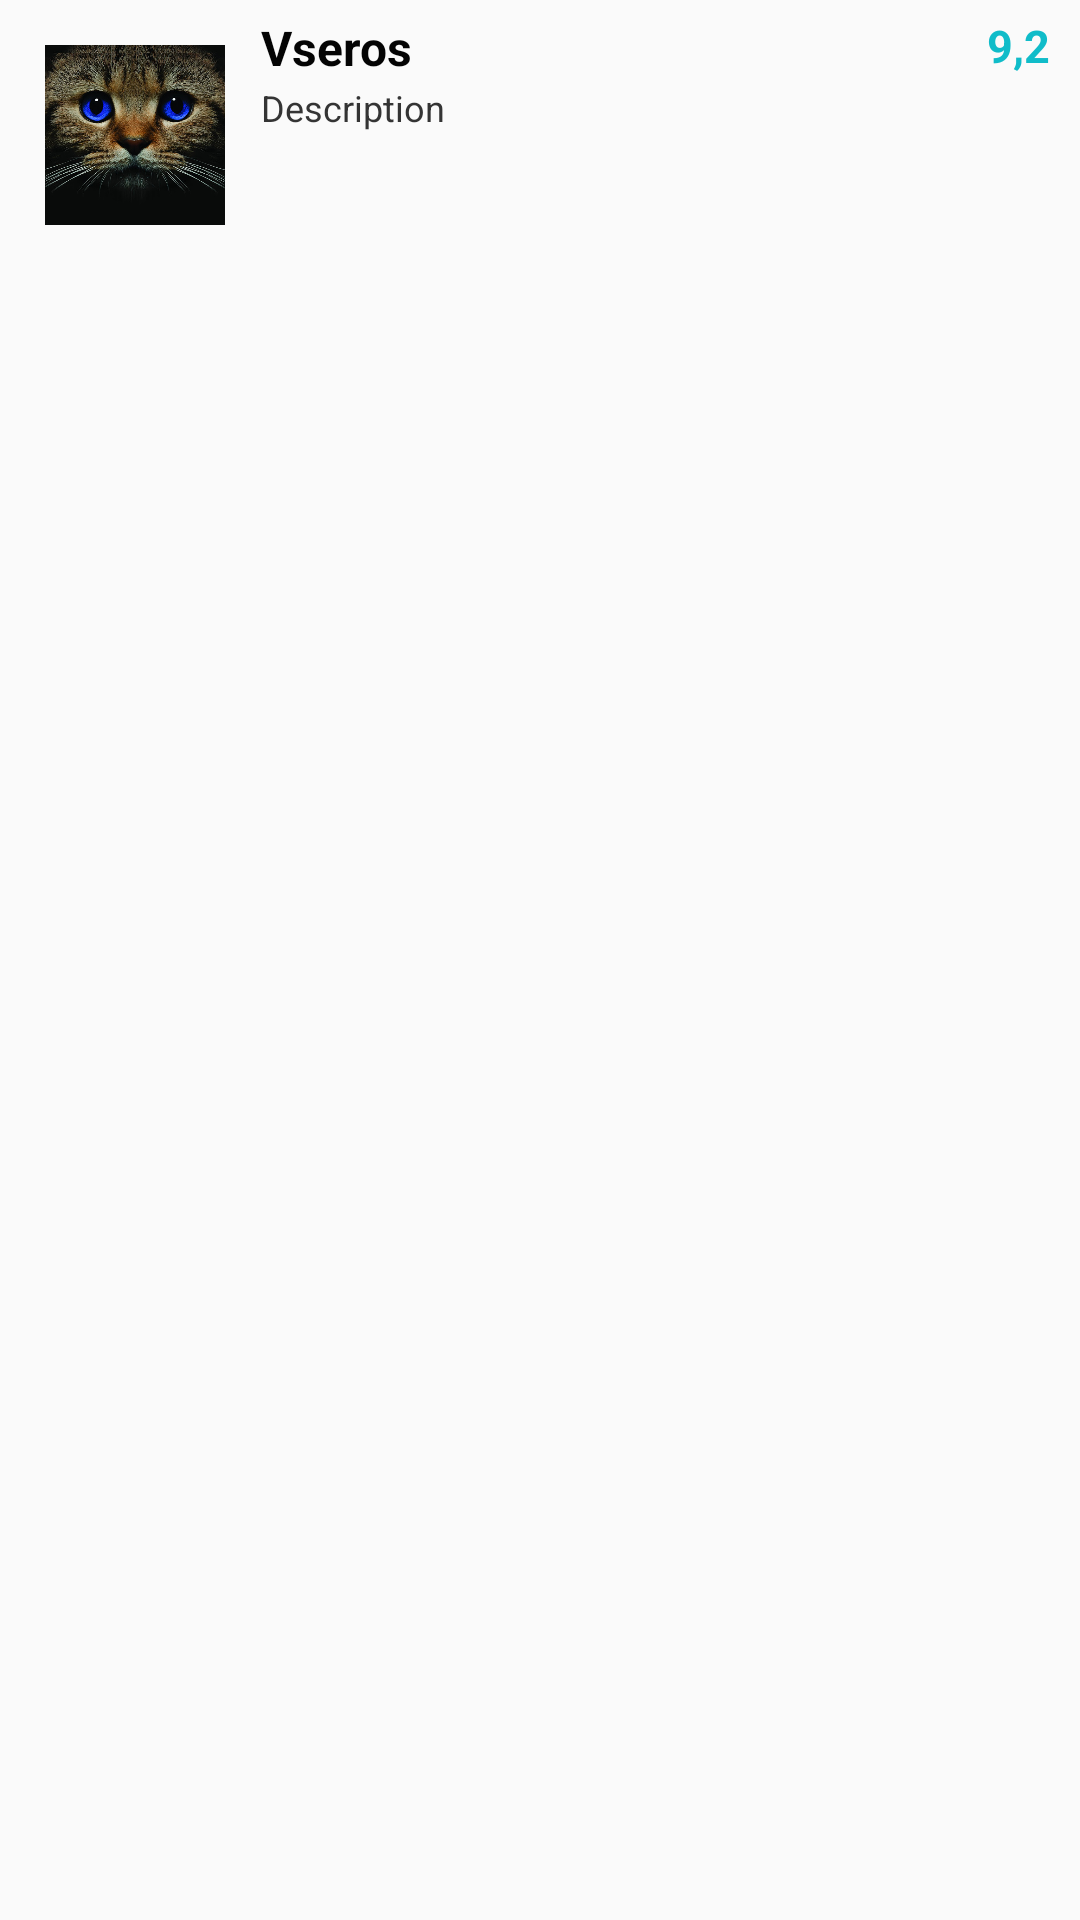

Here is an Android app screen rendered from its layout file. Give the layout XML and the strings, colors and styles it references.
<!-- AndroidManifest.xml: application theme Theme.AppCompat.Light.NoActionBar -->
<!-- res/layout/list_row.xml -->
<?xml version="1.0" encoding="utf-8"?>
<RelativeLayout xmlns:android="http://schemas.android.com/apk/res/android"
    android:layout_width="fill_parent"
    android:layout_height="wrap_content"
    android:orientation="horizontal"
    android:padding="5dip" >

    
    <LinearLayout android:id="@+id/thumbnail"
        android:layout_width="wrap_content"
        android:layout_height="wrap_content"
        android:padding="10dip"
        android:layout_alignParentLeft="true"
        android:background="@drawable/list_row_bg"
        android:layout_marginRight="2dip">

        <ImageView
            android:id="@+id/list_image"
            android:layout_width="60dip"
            android:layout_height="60dip"
            android:src="@drawable/citty"/>

    </LinearLayout>

    
    <TextView
        android:id="@+id/title"
        android:layout_width="wrap_content"
        android:layout_height="wrap_content"
        android:layout_alignTop="@+id/thumbnail"
        android:layout_toRightOf="@+id/thumbnail"
        android:text="Vseros"
        android:textColor="#040404"
        android:typeface="sans"
        android:textSize="16dip"
        android:textStyle="bold"/>

    
    <TextView
        android:id="@+id/description"
        android:layout_width="fill_parent"
        android:layout_height="wrap_content"
        android:layout_below="@id/title"
        android:textColor="#343434"
        android:textSize="12dip"
        android:layout_marginTop="1dip"
        android:layout_toRightOf="@+id/thumbnail"
        android:text="Description" />

    
    <TextView
        android:id="@+id/rating"
        android:layout_width="wrap_content"
        android:layout_height="wrap_content"
        android:layout_alignParentBottom="true"
        android:layout_alignParentRight="true"
        android:layout_alignTop="@id/title"
        android:gravity="right"
        android:text="9,2"
        android:layout_marginRight="5dip"
        android:textSize="15dip"
        android:textColor="#10bcc9"
        android:textStyle="bold"/>


</RelativeLayout>
<!-- resources referenced by this layout -->
<resources>
  <!-- drawable citty: jpg bitmap (drawable, 113726 bytes) -->
</resources>
